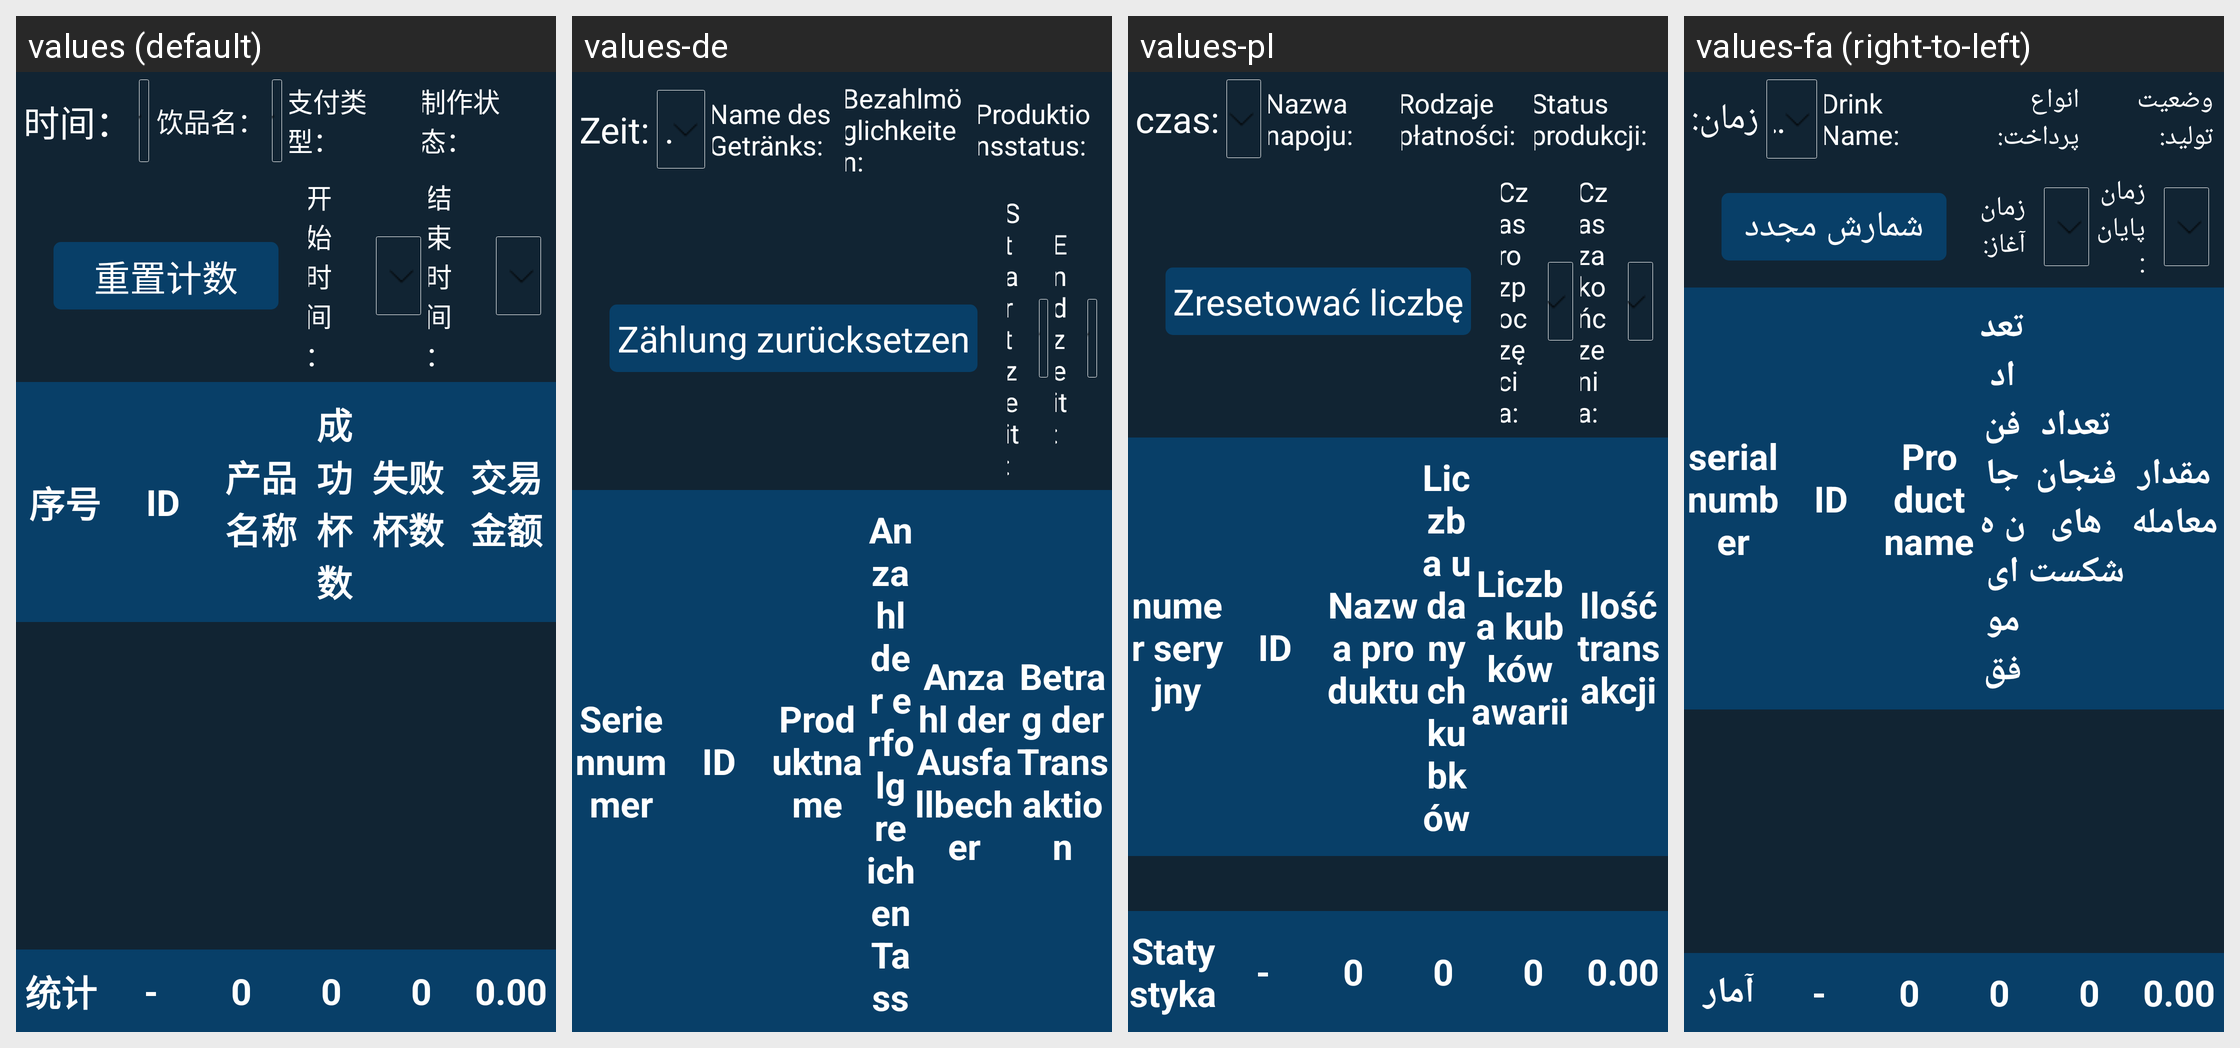

For this localized Android screen grid, give each drawn string resource with its value in every locale shown.
Android screen res/layout/fragment_order_accord.xml rendered under 4 locales, left to right: values (default), values-de, values-pl, values-fa (right-to-left). Device: Nexus 5 (rendered at 1080×1920; each locale shown at half size, 540×960, under a caption strip naming it); theme JetinnoAppTheme.
Other locales in the repository, not shown: values-ar, values-az, values-cs, values-en, values-es, values-fr, values-it, values-ja, values-ka, values-ko, values-ms, values-nl, values-pt, values-sk, values-th, values-tr, values-tt, values-uz, values-vi, values-zh-rTW.
Strings drawn on this screen, with the default value and each locale's value (text and hints the layout hard-codes, and strings that could not be matched under every locale, appear in the picture but are not listed):

product_name
  values: 饮品名：
  values-de: Name des Getränks:
  values-pl: Nazwa napoju:
  values-fa: Drink Name:

date_selection
  values: 开始时间：
  values-de: Startzeit:
  values-pl: Czas rozpoczęcia:
  values-fa: زمان آغاز:

time_selection
  values: 结束时间：
  values-de: Endzeit:
  values-pl: Czas zakończenia:
  values-fa: زمان پایان:

canister_id
  values: ID
  values-de: ID
  values-pl: ID
  values-fa: ID
